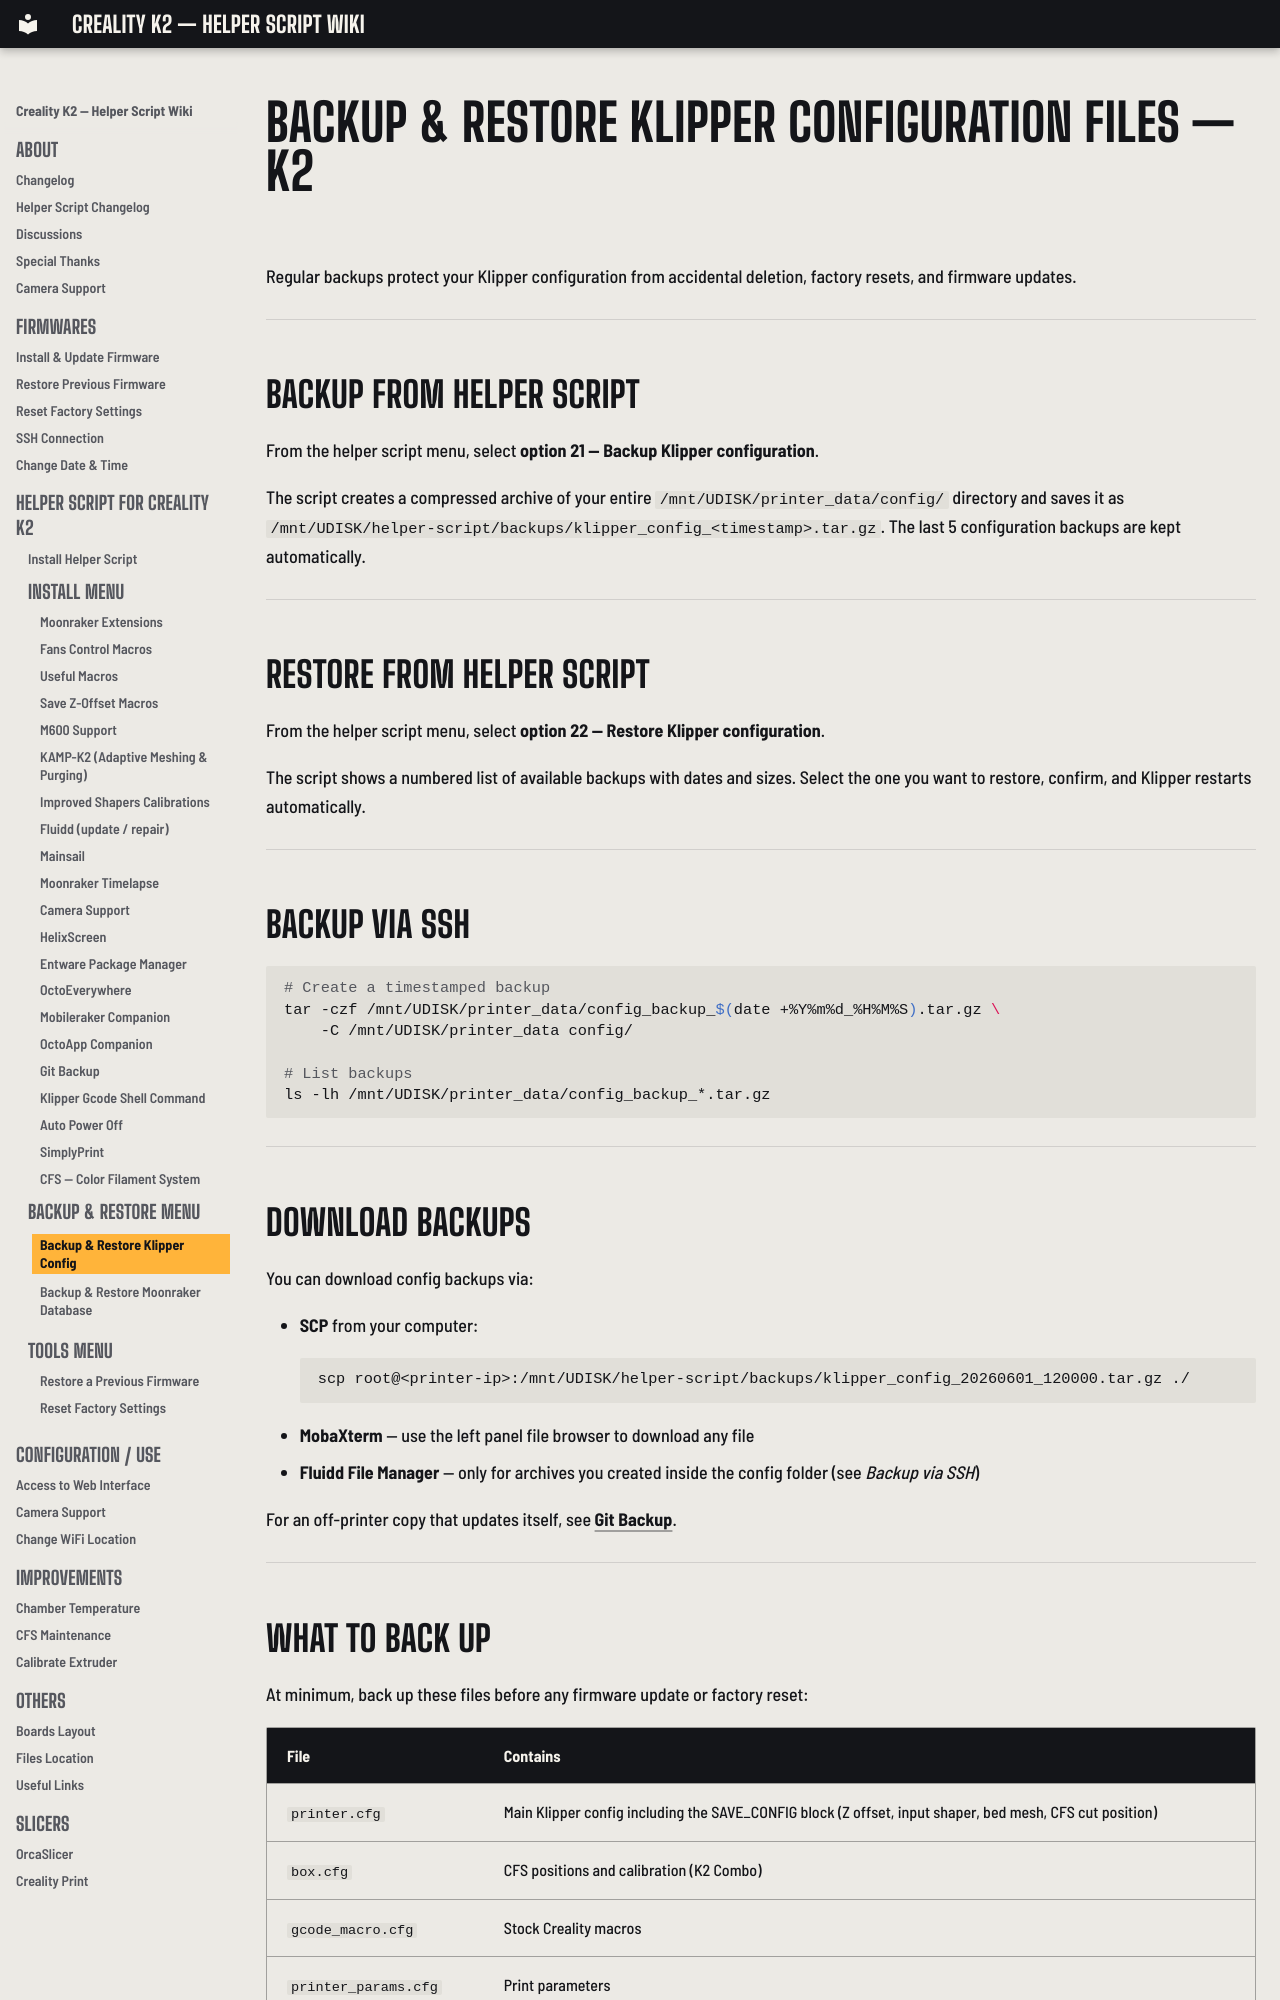

repository: bbraeu/Creality-Helper-Script-Wiki-K2 · page: helper-script/backup-and-restore-klipper-configuration-files/index.html · generator: mkdocs

# Backup & Restore Klipper Configuration Files — K2

Regular backups protect your Klipper configuration from accidental deletion, factory resets, and firmware updates.

---

## Backup from Helper Script

From the helper script menu, select **option 21 — Backup Klipper configuration**.

The script creates a compressed archive of your entire `/mnt/UDISK/printer_data/config/` directory and saves it as `/mnt/UDISK/helper-script/backups/klipper_config_<timestamp>.tar.gz`. The last 5 configuration backups are kept automatically.

---

## Restore from Helper Script

From the helper script menu, select **option 22 — Restore Klipper configuration**.

The script shows a numbered list of available backups with dates and sizes. Select the one you want to restore, confirm, and Klipper restarts automatically.

---

## Backup via SSH

```bash
# Create a timestamped backup
tar -czf /mnt/UDISK/printer_data/config_backup_$(date +%Y%m%d_%H%M%S).tar.gz \
    -C /mnt/UDISK/printer_data config/

# List backups
ls -lh /mnt/UDISK/printer_data/config_backup_*.tar.gz
```

---

## Download Backups

You can download config backups via:

- **SCP** from your computer:
    ```bash
    scp root@<printer-ip>:/mnt/UDISK/helper-script/backups/klipper_config_20260601_120000.tar.gz ./
    ```
- **MobaXterm** — use the left panel file browser to download any file
- **Fluidd File Manager** — only for archives you created inside the config folder (see *Backup via SSH*)

For an off-printer copy that updates itself, see [Git Backup](git-backup.md).

---
